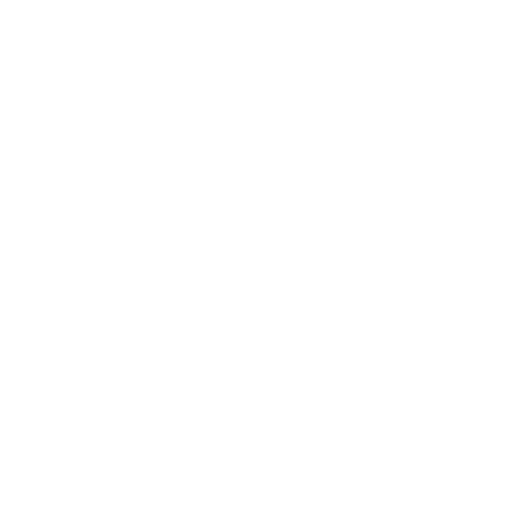
t = 0.00 s
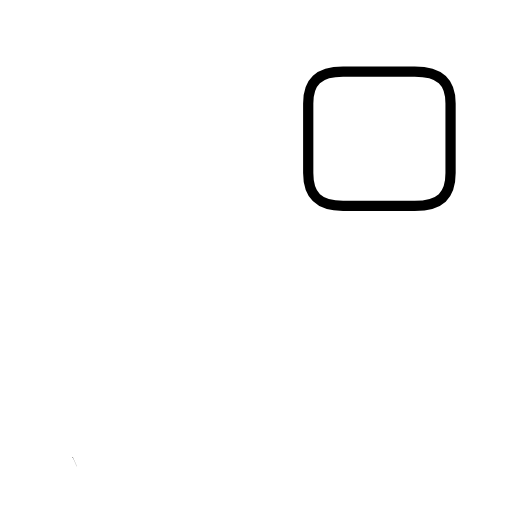
t = 1.48 s
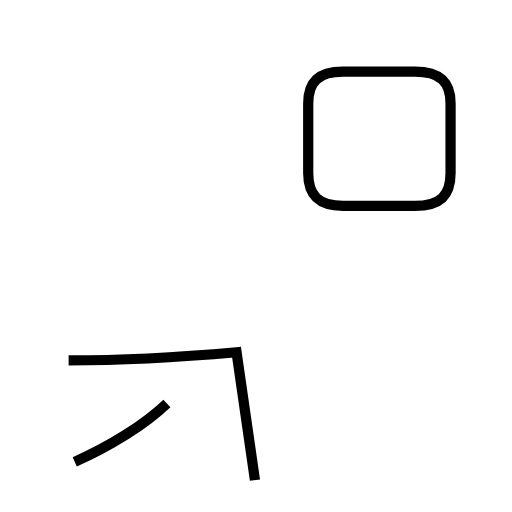
t = 2.67 s
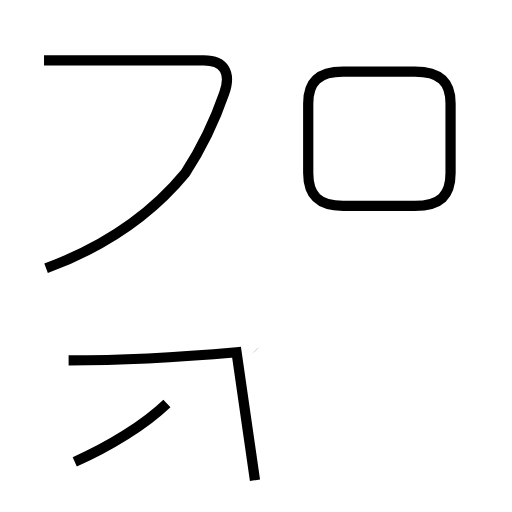
t = 4.04 s
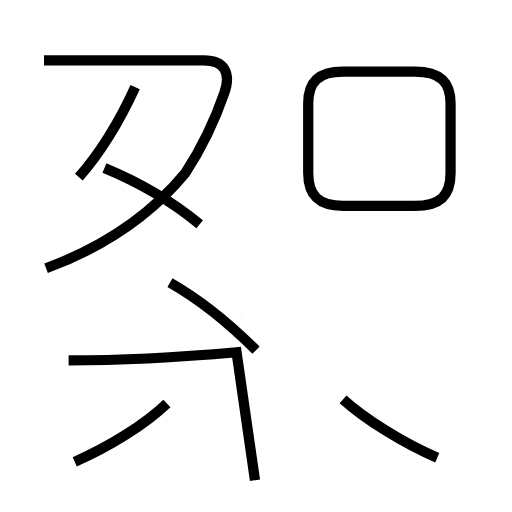
t = 5.33 s
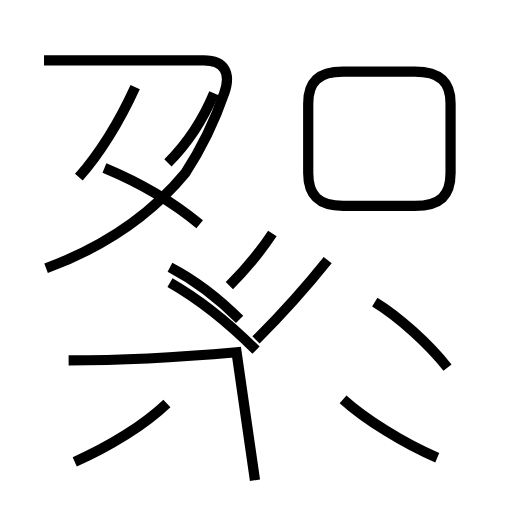
t = 6.63 s

The animated SVG that drew these frames (rendered in a browser with its animation timeline set to each time). Animation: 13 SMIL elements (animate=13); one cycle of 6.63 s.

<?xml version='1.0' encoding='utf-8'?>
<svg viewBox="0.0 -6.0 50.0 50.0" version="1.1" xmlns="http://www.w3.org/2000/svg"><rect x="-1000" y="-1000" width="2000" height="2000" stroke="white" fill="white" /><g style="fill:none;stroke:#000000;stroke-width:1"><path d="M 33.5 -23.9 L 40.5 -23.9 C 43.0 -23.9 44.0 -24.9 44.0 -27.1 L 44.0 -33.9 C 44.0 -36.0 43.0 -37.0 40.5 -37.0 L 33.5 -37.0 C 31.1 -37.0 30.1 -36.0 30.1 -33.9 L 30.1 -27.1 C 30.1 -24.9 31.1 -23.9 33.5 -23.9 Z " transform="translate(0.0 38.0)" stroke-dasharray="49.225067580329934" stroke-dashoffset="49.225067580329934"><animate attributeName="stroke-dashoffset" from="49.225067580329934" to="0" dur="1.476752027409898s" begin="0s" fill="freeze" /></path><path d="M 7.3 1.1 C 10.7 -0.4 14.1 -2.5 16.3 -4.6 " transform="translate(0.0 38.0)" stroke-dasharray="10.701145093712293" stroke-dashoffset="10.701145093712293"><animate attributeName="stroke-dashoffset" from="10.701145093712293" to="0" dur="0.3210343528113688s" begin="1.476752027409898s" fill="freeze" /></path><path d="M 6.7 -8.8 C 11.6 -8.8 17.4 -9.1 23.1 -9.6 L 24.9 2.9 " transform="translate(0.0 38.0)" stroke-dasharray="29.0533693561678" stroke-dashoffset="29.0533693561678"><animate attributeName="stroke-dashoffset" from="29.0533693561678" to="0" dur="0.871601080685034s" begin="1.7977863802212668s" fill="freeze" /></path><path d="M 4.5 -17.8 C 10.2 -19.9 14.8 -23.1 18.1 -27.1 C 19.6 -29.4 20.9 -32.0 21.9 -34.9 C 22.6 -36.9 21.9 -38.1 19.9 -38.1 L 4.3 -38.1 " transform="translate(0.0 38.0)" stroke-dasharray="45.67900961898047" stroke-dashoffset="45.67900961898047"><animate attributeName="stroke-dashoffset" from="45.67900961898047" to="0" dur="1.3703702885694142s" begin="2.6693874609063006s" fill="freeze" /></path><path d="M 25.0 -9.8 C 22.4 -12.4 19.4 -14.8 16.6 -16.4 " transform="translate(0.0 38.0)" stroke-dasharray="10.712314307252969" stroke-dashoffset="10.712314307252969"><animate attributeName="stroke-dashoffset" from="10.712314307252969" to="0" dur="0.32136942921758904s" begin="4.039757749475715s" fill="freeze" /></path><path d="M 7.7 -26.7 C 9.8 -29.1 11.6 -32.0 13.2 -35.5 " transform="translate(0.0 38.0)" stroke-dasharray="10.414042638527983" stroke-dashoffset="10.414042638527983"><animate attributeName="stroke-dashoffset" from="10.414042638527983" to="0" dur="0.31242127915583945s" begin="4.361127178693304s" fill="freeze" /></path><path d="M 42.7 0.7 C 39.4 -0.7 35.6 -3.1 33.5 -5.0 " transform="translate(0.0 38.0)" stroke-dasharray="10.86353134147825" stroke-dashoffset="10.86353134147825"><animate attributeName="stroke-dashoffset" from="10.86353134147825" to="0" dur="0.3259059402443475s" begin="4.673548457849144s" fill="freeze" /></path><path d="M 19.5 -22.1 C 17.1 -24.1 13.8 -26.1 10.2 -27.6 " transform="translate(0.0 38.0)" stroke-dasharray="10.84286147271728" stroke-dashoffset="10.84286147271728"><animate attributeName="stroke-dashoffset" from="10.84286147271728" to="0" dur="0.3252858441815184s" begin="4.999454398093492s" fill="freeze" /></path><path d="M 23.4 -12.8 C 21.4 -14.8 19.1 -16.6 16.6 -17.9 " transform="translate(0.0 38.0)" stroke-dasharray="8.53281727468962" stroke-dashoffset="8.53281727468962"><animate attributeName="stroke-dashoffset" from="8.53281727468962" to="0" dur="0.2559845182406886s" begin="5.32474024227501s" fill="freeze" /></path><path d="M 25.0 -10.8 C 27.6 -13.4 30.4 -16.6 32.0 -18.6 " transform="translate(0.0 38.0)" stroke-dasharray="10.484920558307643" stroke-dashoffset="10.484920558307643"><animate attributeName="stroke-dashoffset" from="10.484920558307643" to="0" dur="0.31454761674922926s" begin="5.580724760515698s" fill="freeze" /></path><path d="M 20.9 -34.9 C 19.9 -32.5 18.4 -30.1 16.4 -28.1 " transform="translate(0.0 38.0)" stroke-dasharray="8.205508229011986" stroke-dashoffset="8.205508229011986"><animate attributeName="stroke-dashoffset" from="8.205508229011986" to="0" dur="0.24616524687035957s" begin="5.895272377264928s" fill="freeze" /></path><path d="M 22.4 -16.1 C 23.9 -17.6 25.4 -19.4 26.6 -21.2 " transform="translate(0.0 38.0)" stroke-dasharray="6.617058965441803" stroke-dashoffset="6.617058965441803"><animate attributeName="stroke-dashoffset" from="6.617058965441803" to="0" dur="0.1985117689632541s" begin="6.141437624135287s" fill="freeze" /></path><path d="M 43.7 -8.1 C 41.9 -10.4 38.9 -13.1 36.6 -14.5" transform="translate(0.0 38.0)" stroke-dasharray="9.600452924744781" stroke-dashoffset="9.600452924744781"><animate attributeName="stroke-dashoffset" from="9.600452924744781" to="0" dur="0.2880135877423434s" begin="6.339949393098541s" fill="freeze" /></path></g></svg>
